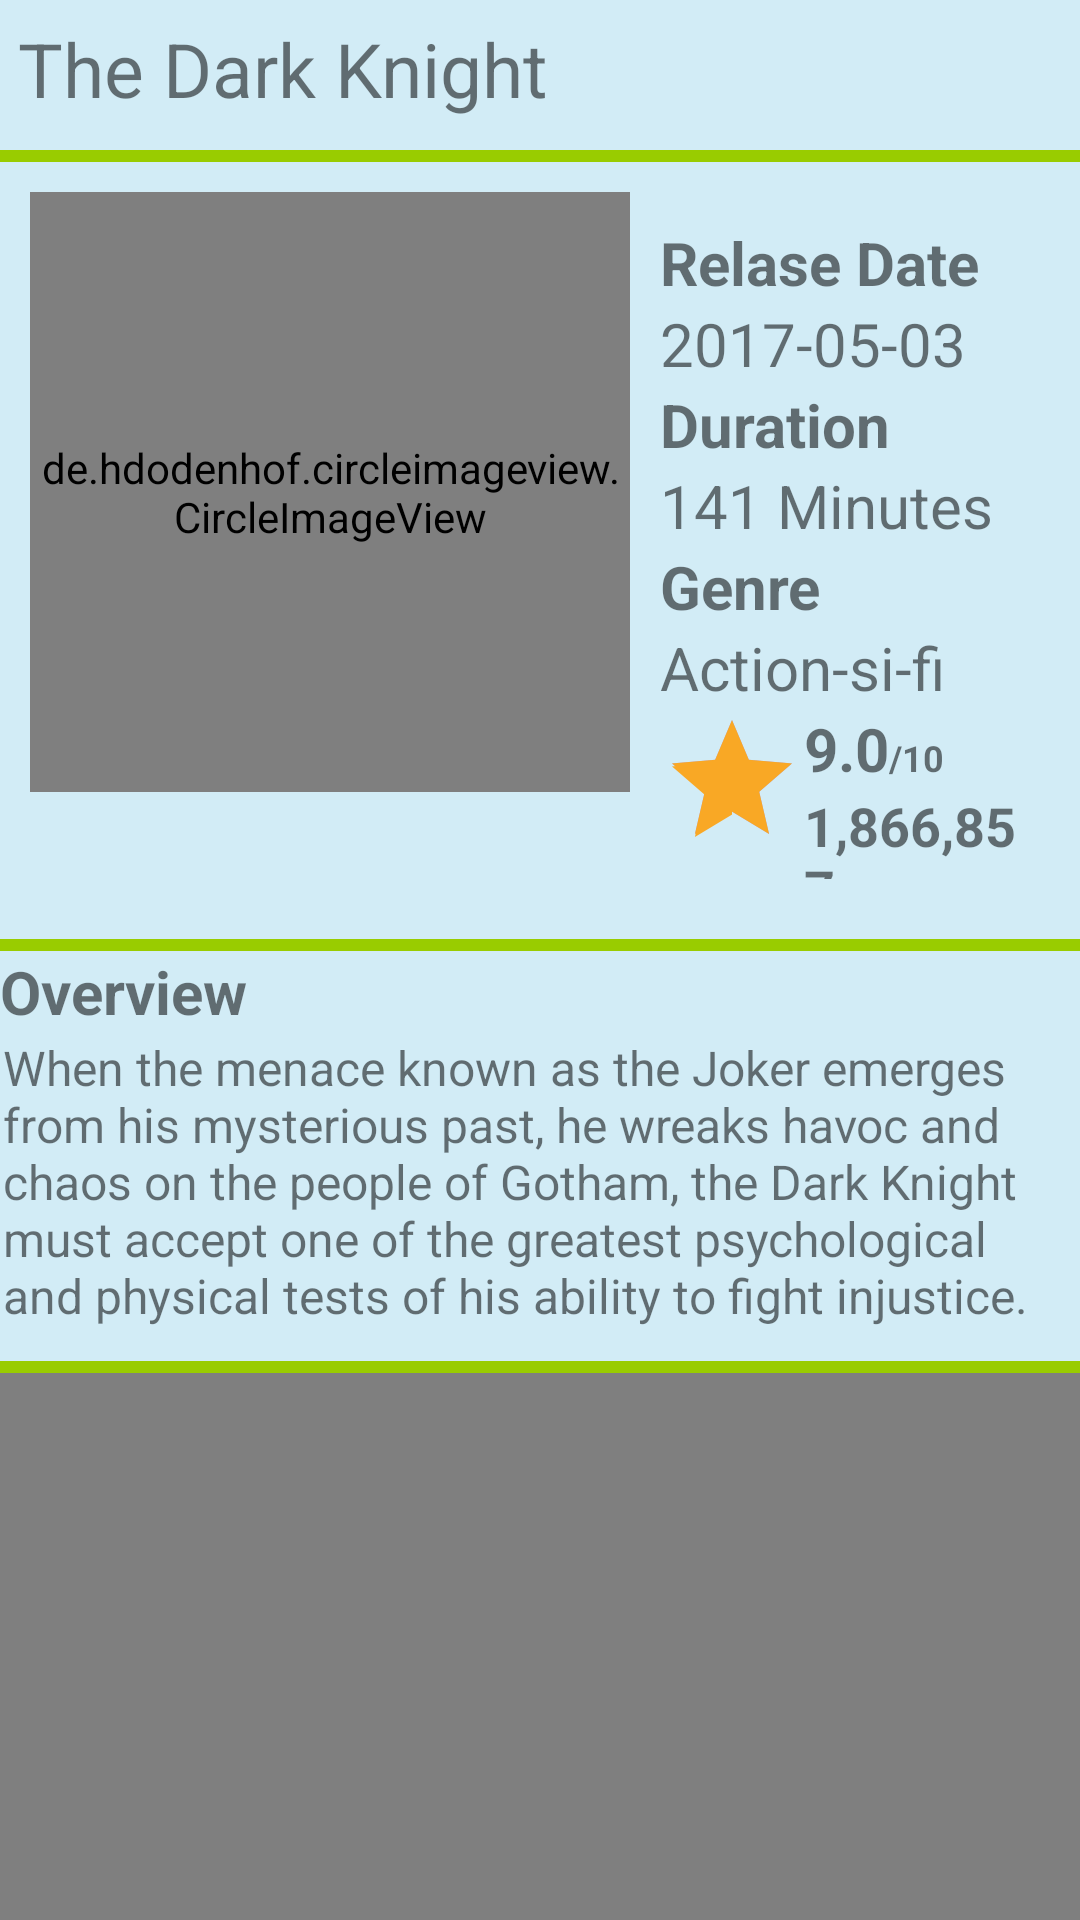

Write the Android layout XML for this screen, with the resource values it uses.
<!-- AndroidManifest.xml: application theme AppTheme -->
<!-- res/layout/movie_info.xml -->
<?xml version="1.0" encoding="utf-8"?>
<LinearLayout xmlns:android="http://schemas.android.com/apk/res/android"
    xmlns:app="http://schemas.android.com/apk/res-auto"
    xmlns:tools="http://schemas.android.com/tools"
    android:layout_width="match_parent"
    android:layout_height="match_parent"
    android:background="#3333B5E5"
    android:orientation="vertical"
    app:layout_behavior="@string/appbar_scrolling_view_behavior"
    tools:showIn="@layout/activity_detail">


    <LinearLayout
        android:layout_width="match_parent"
        android:layout_height="match_parent"
        android:orientation="vertical">

        <TextView
            android:id="@+id/movie_name"
            android:layout_width="match_parent"
            android:layout_height="40dp"
            android:layout_margin="5dp"
            android:padding="1dp"
            android:text="The Dark Knight"
            android:textSize="25sp" />

        <TextView
            android:layout_width="match_parent"
            android:layout_height="4dp"
            android:background="@android:color/holo_green_light" />

        <LinearLayout
            android:layout_width="match_parent"
            android:layout_height="wrap_content"
            android:layout_margin="10dp"
            android:orientation="horizontal">

            <de.hdodenhof.circleimageview.CircleImageView
                android:id="@+id/image_film"
                android:layout_width="200dp"
                android:layout_height="200dp"
                android:src="@drawable/ic_launcher_background" />

            <LinearLayout
                android:layout_width="match_parent"
                android:layout_height="wrap_content"
                android:orientation="vertical">

                <LinearLayout
                    android:layout_width="match_parent"
                    android:layout_height="wrap_content"
                    android:layout_margin="10dp"
                    android:orientation="vertical">

                    <TextView
                        android:layout_width="wrap_content"
                        android:layout_height="wrap_content"
                        android:text="Relase Date"
                        android:textSize="20sp"
                        android:textStyle="bold" />

                    <TextView
                        android:id="@+id/relase_info"
                        android:layout_width="wrap_content"
                        android:layout_height="wrap_content"
                        android:text="2017-05-03"
                        android:textSize="20sp" />

                    <TextView
                        android:layout_width="wrap_content"
                        android:layout_height="wrap_content"
                        android:text="Duration"
                        android:textSize="20sp"
                        android:textStyle="bold" />

                    <TextView
                        android:id="@+id/duration_info"
                        android:layout_width="wrap_content"
                        android:layout_height="wrap_content"
                        android:text="141 Minutes"
                        android:textSize="20sp" />

                    <TextView
                        android:layout_width="wrap_content"
                        android:layout_height="wrap_content"
                        android:text="Genre"
                        android:textSize="20sp"
                        android:textStyle="bold" />

                    <TextView
                        android:id="@+id/genre_info"
                        android:layout_width="wrap_content"
                        android:layout_height="wrap_content"
                        android:text="Action-si-fi"
                        android:textSize="20sp" />

                    <LinearLayout
                        android:layout_width="match_parent"
                        android:layout_height="match_parent"
                        android:orientation="horizontal">

                        <android.support.v7.widget.AppCompatRatingBar
                            android:layout_width="wrap_content"
                            android:layout_height="wrap_content"
                            android:numStars="1"
                            android:rating="1"
                            android:theme="@style/RatingBarTheme" />

                        <LinearLayout
                            android:layout_width="match_parent"
                            android:layout_height="match_parent"
                            android:orientation="vertical">

                            <LinearLayout
                                android:layout_width="wrap_content"
                                android:layout_height="wrap_content"
                                android:orientation="horizontal">

                                <TextView
                                    android:id="@+id/text_rating"
                                    android:layout_width="wrap_content"
                                    android:layout_height="wrap_content"
                                    android:text="9.0"
                                    android:textSize="20sp"
                                    android:textStyle="bold" />

                                <TextView
                                    android:layout_width="wrap_content"
                                    android:layout_height="wrap_content"
                                    android:text="/10"
                                    android:textSize="12sp"
                                    android:textStyle="bold" />
                            </LinearLayout>

                            <TextView
                                android:id="@+id/vote_num"
                                android:layout_width="wrap_content"
                                android:layout_height="wrap_content"
                                android:text="1,866,857"
                                android:textSize="18sp"
                                android:textStyle="bold" />
                        </LinearLayout>
                    </LinearLayout>
                </LinearLayout>
            </LinearLayout>
        </LinearLayout>

        <LinearLayout
            android:layout_width="match_parent"
            android:layout_height="wrap_content"
            android:orientation="vertical">

            <TextView
                android:layout_width="match_parent"
                android:layout_height="4dp"
                android:background="@android:color/holo_green_light" />

            <TextView
                android:layout_width="wrap_content"
                android:layout_height="wrap_content"
                android:text="Overview"
                android:textSize="20sp"
                android:textStyle="bold" />

            <TextView
                android:id="@+id/overview_info"
                android:layout_width="match_parent"
                android:layout_height="wrap_content"
                android:layout_margin="1dp"
                android:text="When the menace known as the Joker emerges from his mysterious past, he wreaks havoc and chaos on the people of Gotham, the Dark Knight must accept one of the greatest psychological and physical tests of his ability to fight injustice."
                android:textSize="16sp"
                android:textStyle="normal" />

            <TextView
                android:layout_width="match_parent"
                android:layout_height="4dp"
                android:layout_marginTop="10dp"
                android:background="@android:color/holo_green_light" />
        </LinearLayout>

        <VideoView
            android:id="@+id/trailer"
            android:layout_width="match_parent"
            android:layout_height="300dp" />
    </LinearLayout>


</LinearLayout>
<!-- res/layout/activity_detail.xml (included above) -->
<?xml version="1.0" encoding="utf-8"?>
<android.support.design.widget.CoordinatorLayout
    xmlns:android="http://schemas.android.com/apk/res/android"
    xmlns:app="http://schemas.android.com/apk/res-auto"
    android:id="@+id/main_content"
    android:layout_width="match_parent"
    android:layout_height="match_parent"
    android:background="@color/white"
    android:fitsSystemWindows="true">

    <android.support.design.widget.AppBarLayout
        android:id="@+id/appbar"
        android:layout_width="match_parent"
        android:layout_height="500dp"
        android:fitsSystemWindows="true"
        android:theme="@style/ThemeOverlay.AppCompat.Dark.ActionBar">

        <android.support.design.widget.CollapsingToolbarLayout
            android:id="@+id/collapsing_toolbar"
            android:layout_width="match_parent"
            android:layout_height="match_parent"
            android:fitsSystemWindows="true"
            app:contentScrim="?attr/colorPrimary"
            app:expandedTitleMarginEnd="64dp"
            app:expandedTitleMarginStart="48dp"
            app:expandedTitleTextAppearance="@android:color/transparent"
            app:layout_scrollFlags="scroll|exitUntilCollapsed">

            <RelativeLayout
                android:layout_width="wrap_content"
                android:layout_height="wrap_content">

                <ImageView
                    android:id="@+id/thumbnail_image_header"
                    android:layout_width="match_parent"
                    android:layout_height="match_parent"
                    android:fitsSystemWindows="true"
                    android:scaleType="centerCrop"
                    android:src="@mipmap/ic_launcher"
                    app:layout_collapseMode="parallax" />

                <android.support.v7.widget.Toolbar
                    android:id="@+id/toolbar"
                    android:layout_width="match_parent"
                    android:layout_height="?attr/actionBarSize"
                    android:layout_alignParentStart="true"
                    android:layout_alignParentTop="true"
                    app:layout_collapseMode="pin"
                    app:popupTheme="@style/ThemeOverlay.AppCompat.Light" />
            </RelativeLayout>


        </android.support.design.widget.CollapsingToolbarLayout>

    </android.support.design.widget.AppBarLayout>

    <include layout="@layout/movie_info" />
</android.support.design.widget.CoordinatorLayout>
<!-- resources referenced by this layout -->
<resources>
  <color name="white">#fff</color>
  <style name="RatingBarTheme" parent="Theme.AppCompat">
          <item name="colorControlNormal">@color/color_Purple</item>
          <item name="colorControlActivated">@color/color_Normal</item>
      </style>
  <style name="AppTheme" parent="Theme.AppCompat.Light.DarkActionBar">
          
          <item name="colorPrimary">@color/colorPrimary</item>
          <item name="colorPrimaryDark">@color/colorPrimaryDark</item>
          <item name="colorAccent">@color/colorAccent</item>
      </style>
  <color name="color_Purple">#6200ea</color>
  <color name="color_Normal">#f9a825</color>
  <color name="colorPrimary">#3F51B5</color>
  <color name="colorPrimaryDark">#303F9F</color>
  <color name="colorAccent">#FF4081</color>
</resources>
